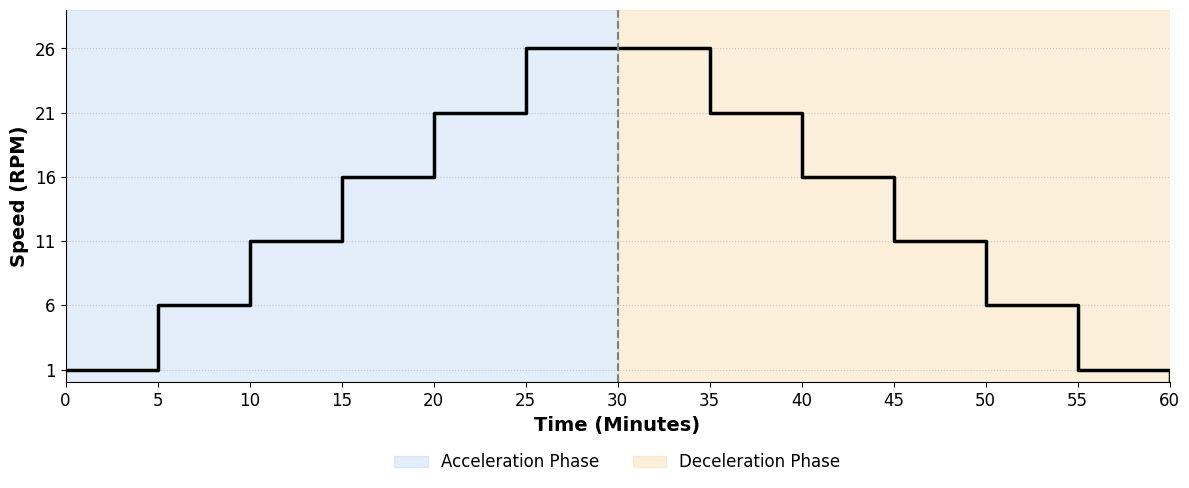

Write Python code to recreate this figure.
import matplotlib.pyplot as plt
import numpy as np
from matplotlib import rcParams

# --- FONTS & STYLING ---
rcParams['font.sans-serif'] = "Arial"
rcParams['font.family'] = "sans-serif"

# --- DATA CONFIGURATION ---
speeds_up = [1, 6, 11, 16, 21, 26]
speeds_down = [26, 21, 16, 11, 6, 1]
rpm_sequence = speeds_up + speeds_down

step_duration = 5  # minutes per RPM stage

# We need the time points to define the boundaries of each 5-minute block.
# (12 blocks = 13 time boundaries, from 0 to 60 minutes)
time_points = [i * step_duration for i in range(len(rpm_sequence) + 1)]

# We append a '0' to the end of the sequence so the plot drops off after the final 5 mins
y_vals = rpm_sequence + [0]

# --- PLOT SETUP ---
fig, ax = plt.subplots(figsize=(12, 5))

# The 'post' argument tells it to hold the value *after* the x-coordinate starts, 
# creating the flat top before dropping/jumping at the next x-coordinate.
ax.step(time_points, y_vals, where='post', color='black', linewidth=2.5)

# --- BACKGROUND SHADING (Visual Polish) ---
# Highlight the Ramp Up (0 to 30 mins) and Ramp Down (30 to 60 mins)
ax.axvspan(0, 30, color='#4A90E2', alpha=0.15, label="Acceleration Phase")
ax.axvspan(30, 60, color='#F39C12', alpha=0.15, label="Deceleration Phase")

# Adding a dashed line to show the split point clearly
ax.axvline(30, color='gray', linestyle='--', linewidth=1.5)

# --- FORMATTING ---
# ax.set_title("System Operational Speed Profile", fontsize=18, fontweight='bold', pad=15)
ax.set_xlabel("Time (Minutes)", fontsize=14, fontweight='bold')
ax.set_ylabel("Speed (RPM)", fontsize=14, fontweight='bold')

# Set ticks to exactly match your data points for maximum clarity
ax.set_xticks(time_points)

# Removed the 0 from this list!
ax.set_yticks([1, 6, 11, 16, 21, 26])

ax.tick_params(axis='both', labelsize=12)
ax.grid(True, axis='y', linestyle=':', alpha=0.7)

# Ensure the plot limits hug the data cleanly (keeping y_ylim at 0 keeps the baseline visible)
ax.set_xlim(0, 60)
ax.set_ylim(0, 29)

# Clean up the top and right spines
ax.spines['top'].set_visible(False)
ax.spines['right'].set_visible(False)

# Add Legend
ax.legend(loc='upper center', bbox_to_anchor=(0.5, -0.15), ncol=2, frameon=False, fontsize=12)

plt.tight_layout()
plt.savefig("RPM_Step_Profile.png", dpi=300, bbox_inches='tight')
plt.show()
